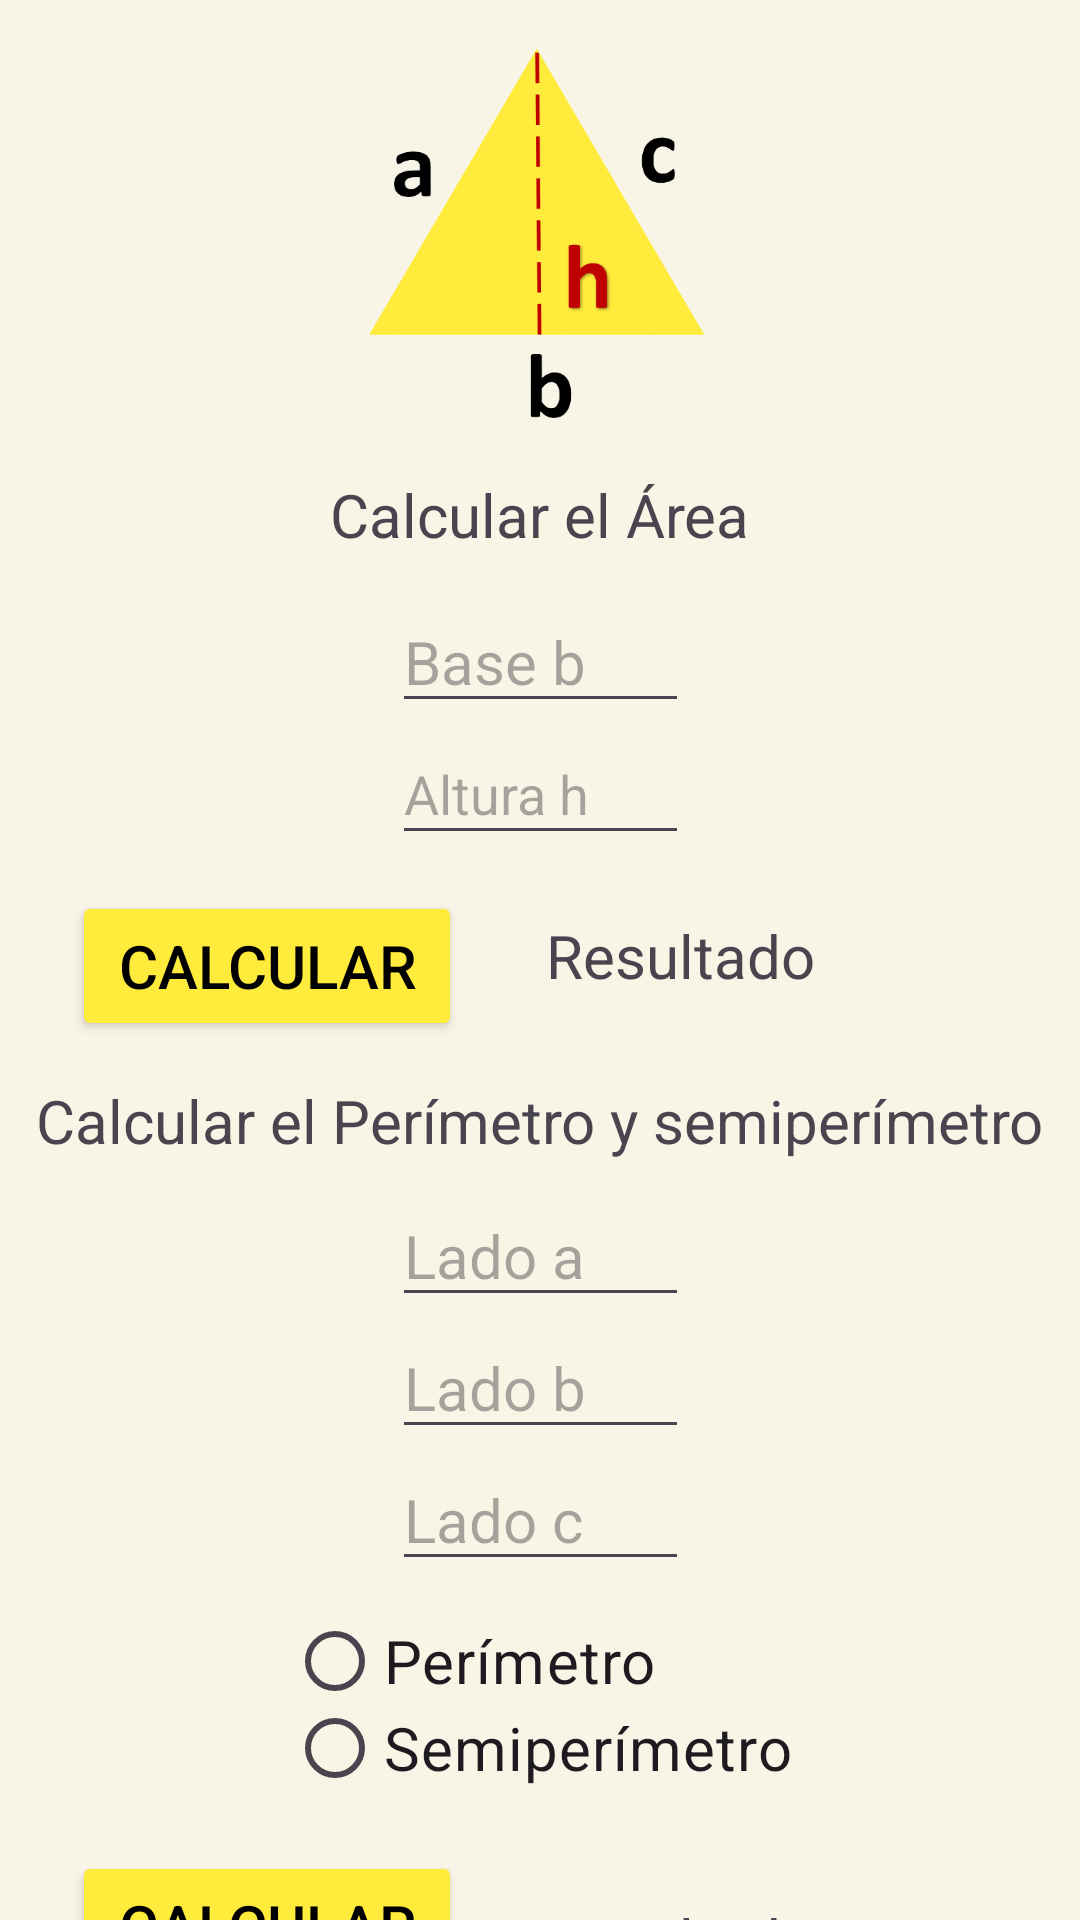

The Android layout XML behind this screen, and the referenced resources:
<!-- AndroidManifest.xml: application theme Theme.CalculoFigurasGeometricas -->
<!-- res/layout/activity_equilatero.xml -->
<?xml version="1.0" encoding="utf-8"?>
<androidx.constraintlayout.widget.ConstraintLayout xmlns:android="http://schemas.android.com/apk/res/android"
    xmlns:app="http://schemas.android.com/apk/res-auto"
    xmlns:tools="http://schemas.android.com/tools"
    android:layout_width="match_parent"
    android:layout_height="match_parent"
    android:background="#F8F5E7"
    tools:context=".equilatero">

    <ImageView
        android:id="@+id/imageView5"
        android:layout_width="130dp"
        android:layout_height="126dp"
        android:layout_marginTop="16dp"
        app:layout_constraintEnd_toEndOf="parent"
        app:layout_constraintHorizontal_bias="0.495"
        app:layout_constraintStart_toStartOf="parent"
        app:layout_constraintTop_toTopOf="parent"
        app:srcCompat="@mipmap/equilatero" />

    <TextView
        android:id="@+id/textView8"
        android:layout_width="wrap_content"
        android:layout_height="wrap_content"
        android:layout_marginTop="16dp"
        android:text="@string/txt_area_triangulo"
        android:textSize="20sp"
        app:layout_constraintEnd_toEndOf="parent"
        app:layout_constraintStart_toStartOf="parent"
        app:layout_constraintTop_toBottomOf="@+id/imageView5" />

    <EditText
        android:id="@+id/et_base_b_equilatero"
        android:layout_width="99dp"
        android:layout_height="44dp"
        android:layout_marginTop="12dp"
        android:ems="10"
        android:hint="@string/editText_base"
        android:inputType="number"
        android:textSize="20sp"
        app:layout_constraintEnd_toEndOf="parent"
        app:layout_constraintStart_toStartOf="parent"
        app:layout_constraintTop_toBottomOf="@+id/textView8" />

    <Button
        android:id="@+id/btn_calcular_area_equilatero"
        android:layout_width="130dp"
        android:layout_height="50dp"
        android:layout_marginStart="24dp"
        android:layout_marginTop="12dp"
        android:backgroundTint="#FFEB3B"
        android:onClick="Calcular_area_equilatero"
        android:text="@string/button_calcular"
        android:textColor="#000000"
        android:textSize="20sp"
        app:layout_constraintStart_toStartOf="parent"
        app:layout_constraintTop_toBottomOf="@+id/et_altura_h_equilatero" />

    <TextView
        android:id="@+id/txt_resultado_area_equilatero"
        android:layout_width="200dp"
        android:layout_height="wrap_content"
        android:layout_marginStart="28dp"
        android:layout_marginTop="20dp"
        android:text="@string/txt_resultado"
        android:textSize="20sp"
        app:layout_constraintStart_toEndOf="@+id/btn_calcular_area_equilatero"
        app:layout_constraintTop_toBottomOf="@+id/et_altura_h_equilatero" />

    <TextView
        android:id="@+id/textView10"
        android:layout_width="wrap_content"
        android:layout_height="wrap_content"
        android:layout_marginTop="28dp"
        android:text="@string/txt_perimetro_semiperimetro_triangulo"
        android:textSize="20sp"
        app:layout_constraintEnd_toEndOf="parent"
        app:layout_constraintStart_toStartOf="parent"
        app:layout_constraintTop_toBottomOf="@+id/txt_resultado_area_equilatero" />

    <RadioGroup
        android:id="@+id/radioGroup4"
        android:layout_width="wrap_content"
        android:layout_height="wrap_content"
        android:layout_marginTop="12dp"
        app:layout_constraintEnd_toEndOf="parent"
        app:layout_constraintStart_toStartOf="parent"
        app:layout_constraintTop_toBottomOf="@+id/et_lado_c_equilatero">

        <RadioButton
            android:id="@+id/rb_perimetro_equilatero"
            android:layout_width="wrap_content"
            android:layout_height="29dp"
            android:text="@string/rbt_perimetro"
            android:textSize="20sp" />

        <RadioButton
            android:id="@+id/rb_semiperimetro_equilatero"
            android:layout_width="wrap_content"
            android:layout_height="29dp"
            android:text="@string/rbt_semiperimetro"
            android:textSize="20sp" />
    </RadioGroup>

    <EditText
        android:id="@+id/et_lado_a_equilatero"
        android:layout_width="99dp"
        android:layout_height="44dp"
        android:layout_marginTop="8dp"
        android:ems="10"
        android:hint="@string/editText_ladoA"
        android:inputType="number"
        android:textSize="20sp"
        app:layout_constraintEnd_toEndOf="parent"
        app:layout_constraintHorizontal_bias="0.501"
        app:layout_constraintStart_toStartOf="parent"
        app:layout_constraintTop_toBottomOf="@+id/textView10" />

    <EditText
        android:id="@+id/et_lado_b_equilatero"
        android:layout_width="99dp"
        android:layout_height="44dp"
        android:ems="10"
        android:hint="@string/editText_ladoB"
        android:inputType="number"
        android:textSize="20sp"
        app:layout_constraintEnd_toEndOf="parent"
        app:layout_constraintHorizontal_bias="0.501"
        app:layout_constraintStart_toStartOf="parent"
        app:layout_constraintTop_toBottomOf="@+id/et_lado_a_equilatero" />

    <Button
        android:id="@+id/btn_calcular_per_sem_equilatero"
        android:layout_width="130dp"
        android:layout_height="50dp"
        android:layout_marginStart="24dp"
        android:layout_marginTop="20dp"
        android:backgroundTint="#FFEB3B"
        android:onClick="Calcular_per_semiper_equilatero"
        android:text="@string/button_calcular"
        android:textColor="#000000"
        android:textSize="20sp"
        app:layout_constraintStart_toStartOf="parent"
        app:layout_constraintTop_toBottomOf="@+id/radioGroup4" />

    <TextView
        android:id="@+id/txt_resultado_per_sem_equilatero"
        android:layout_width="200dp"
        android:layout_height="wrap_content"
        android:layout_marginStart="28dp"
        android:layout_marginTop="36dp"
        android:text="@string/txt_resultado"
        android:textSize="20sp"
        app:layout_constraintStart_toEndOf="@+id/btn_calcular_per_sem_equilatero"
        app:layout_constraintTop_toBottomOf="@+id/radioGroup4" />

    <Button
        android:id="@+id/btn_regresar_equilatero"
        android:layout_width="180dp"
        android:layout_height="50dp"
        android:layout_marginTop="16dp"
        android:backgroundTint="#000000"
        android:onClick="Regresar_triangulo_menu"
        android:text="@string/button_regresar"
        android:textSize="20sp"
        app:layout_constraintEnd_toEndOf="parent"
        app:layout_constraintStart_toStartOf="parent"
        app:layout_constraintTop_toBottomOf="@+id/txt_resultado_per_sem_equilatero" />

    <EditText
        android:id="@+id/et_altura_h_equilatero"
        android:layout_width="99dp"
        android:layout_height="44dp"
        android:ems="10"
        android:hint="@string/editText_altura"
        android:inputType="number"
        app:layout_constraintEnd_toEndOf="parent"
        app:layout_constraintStart_toStartOf="parent"
        app:layout_constraintTop_toBottomOf="@id/et_base_b_equilatero" />

    <EditText
        android:id="@+id/et_lado_c_equilatero"
        android:layout_width="99dp"
        android:layout_height="44dp"
        android:ems="10"
        android:hint="@string/editText_ladoC"
        android:inputType="number"
        android:textSize="20sp"
        app:layout_constraintEnd_toEndOf="parent"
        app:layout_constraintHorizontal_bias="0.501"
        app:layout_constraintStart_toStartOf="parent"
        app:layout_constraintTop_toBottomOf="@+id/et_lado_b_equilatero" />

</androidx.constraintlayout.widget.ConstraintLayout>
<!-- resources referenced by this layout -->
<resources>
  <!-- mipmap equilatero: png bitmap (mipmap-hdpi, 25104 bytes) -->
  <string name="button_calcular">Calcular</string>
  <string name="button_regresar">Regresar</string>
  <string name="editText_altura">Altura h</string>
  <string name="editText_base">Base b</string>
  <string name="editText_ladoA">Lado a</string>
  <string name="editText_ladoB">Lado b</string>
  <string name="editText_ladoC">Lado c</string>
  <string name="rbt_perimetro">Perímetro</string>
  <string name="rbt_semiperimetro">Semiperímetro</string>
  <string name="txt_area_triangulo">Calcular el Área</string>
  <string name="txt_perimetro_semiperimetro_triangulo">Calcular el Perímetro y semiperímetro</string>
  <string name="txt_resultado">Resultado</string>
  <style name="Theme.CalculoFigurasGeometricas" parent="Base.Theme.CalculoFigurasGeometricas" />
  <style name="Base.Theme.CalculoFigurasGeometricas" parent="Theme.Material3.DayNight.NoActionBar">
          
          
      </style>
</resources>
